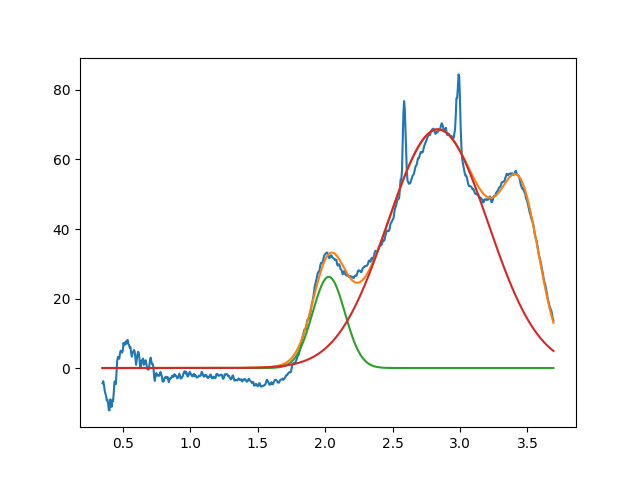

Values plotted in this chart, from the file beside it:
2.026783955455684794e+00, 2.623500022037891455e+01, 2.818093700359602383e-01, 9.999999999999998890e-01
2.836000535177261472e+00, 6.868725143286535229e+01, 8.783672625546694590e-01, 9.999999999999998890e-01
3.454230681047746554e+00, 3.665939394099200399e+01, 3.230606174177165779e-01, 9.999999999999998890e-01
